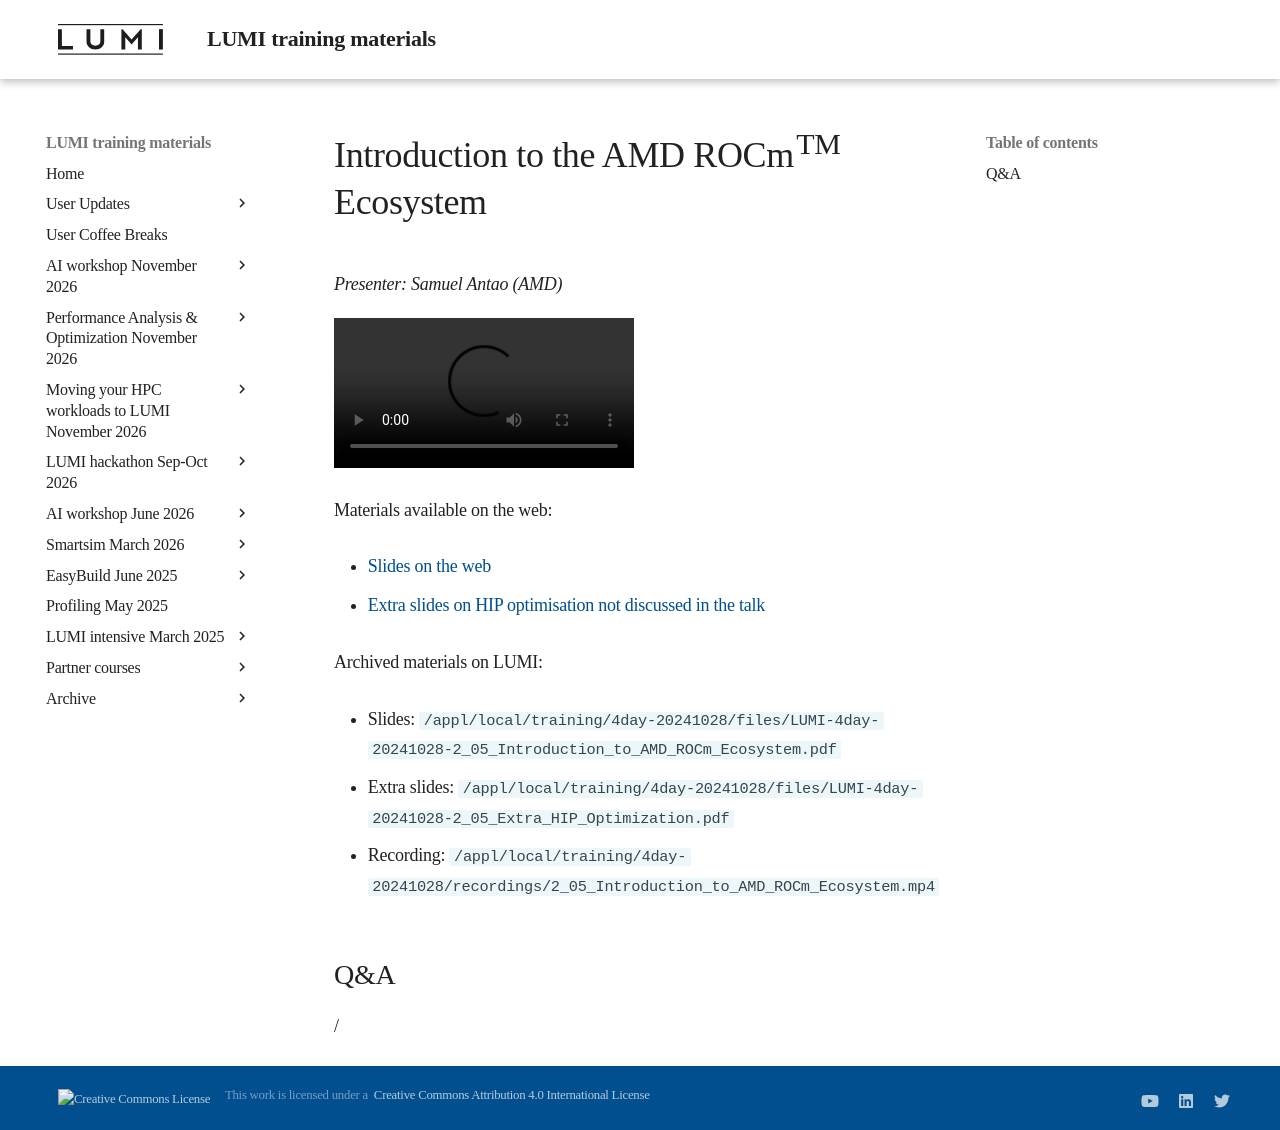

repository: Lumi-supercomputer/LUMI-training-materials · page: 4day-20241028/extra_2_05_Introduction_to_AMD_ROCm_Ecosystem/index.html · generator: mkdocs

# Introduction to the AMD ROCm<sup>TM</sup> Ecosystem

<!-- Cannot do in full italics as the ã is misplaced which is likely an mkdocs bug. -->
*Presenter: Samuel Antao (AMD)*

<!--
Course materials will be provided during and after the course.
-->

<video src="https://462000265.lumidata.eu/4day-20241028/recordings/2_05_Introduction_to_AMD_ROCm_Ecosystem.mp4" controls="controls">
</video>

<!--
Temporary location of materials (for the lifetime of the training project):

-   Slides: `/project/project_465001362/Slides/AMD/session 01a - HIP and ROCm.pdf`
-->

Materials available on the web:

-   [Slides on the web](https://462000265.lumidata.eu/4day-20241028/files/LUMI-4day-20241028-2_05_Introduction_to_AMD_ROCm_Ecosystem.pdf)

-    [Extra slides on HIP optimisation not discussed in the talk](https://462000265.lumidata.eu/4day-20241028/files/LUMI-4day-20241028-2_05_Extra_HIP_Optimization.pdf)

Archived materials on LUMI:

-   Slides: `/appl/local/training/4day-20241028/files/LUMI-4day-20241028-2_05_Introduction_to_AMD_ROCm_Ecosystem.pdf`

-   Extra slides: `/appl/local/training/4day-20241028/files/LUMI-4day-20241028-2_05_Extra_HIP_Optimization.pdf`

-   Recording: `/appl/local/training/4day-20241028/recordings/2_05_Introduction_to_AMD_ROCm_Ecosystem.mp4`


## Q&A

/
